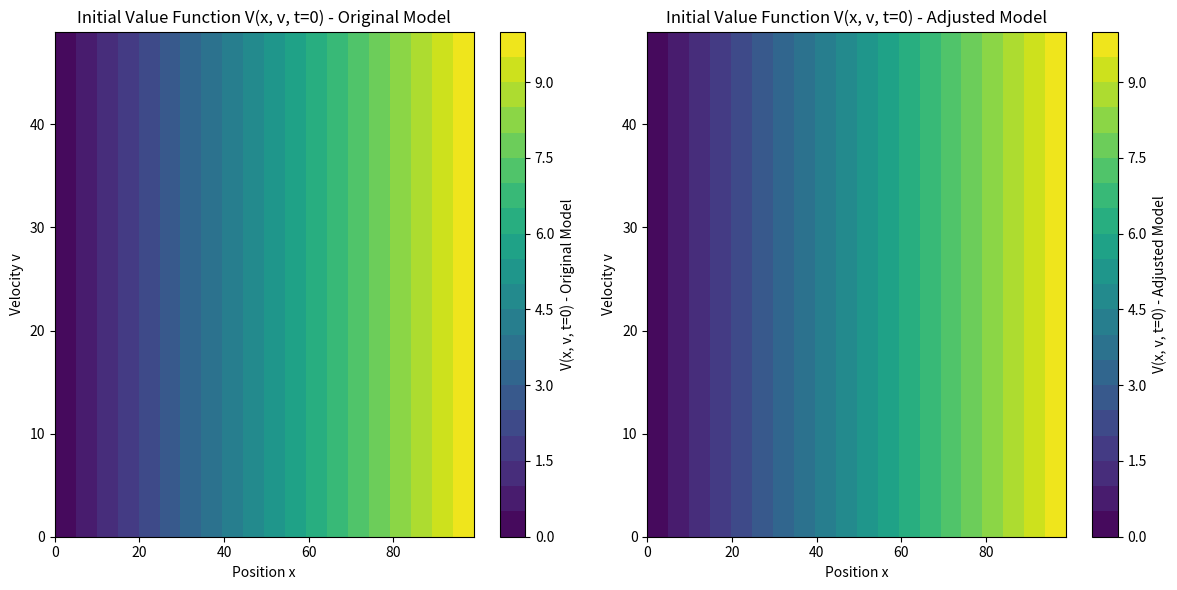

Reproduce this figure in Python.
import numpy as np
import matplotlib.pyplot as plt

# 参数设置
alpha_T = 1.0  # 时间成本权重
alpha_E = 0.1  # 能耗成本权重
alpha_C = 0.81  # 车辆密度权重
x_max = 10.0   # 位置的最大值
v_max = 5.0    # 速度的最大值
t_max = 10.0   # 时间的最大值
Nx = 100       # 位置的离散点数
Nv = 50        # 速度的离散点数
Nt = 100       # 时间的离散点数

# 时间序列生成
t = np.linspace(0, t_max, Nt)

# 网格生成
x = np.linspace(0, x_max, Nx)
v = np.linspace(0, v_max, Nv)
X, V = np.meshgrid(x, v)

# 时间步长和空间步长
dx = x[1] - x[0]
dv = v[1] - v[0]
dt = (t[-1] - t[0]) / (Nt - 1)

# 初始化价值函数V
V_original = np.zeros((Nt, Nx, Nv))
V_adjusted = np.zeros((Nt, Nx, Nv))

# 边界条件
V_original[:, :, -1] = (x - x_max)**2  # 终端时间的价值函数
V_adjusted[:, :, -1] = (x - x_max)**2  # 终端时间的价值函数

# 假设 m(x, t) 是通过某种方式计算得到的宏观分布函数
def m(x, t):
    return np.maximum(0, 1 - (x - 5)**2)  # 假设在 x=5 附近车辆密度最高

# 向后时间步进求解HJB方程
for n in range(Nt-2, -1, -1):
    for i in range(1, Nx-1):
        for j in range(1, Nv-1):
            # 计算梯度
            Vx = (V_original[n, i+1, j] - V_original[n, i-1, j]) / (2 * dx)
            Vv = (V_original[n, i, j+1] - V_original[n, i, j-1]) / (2 * dv)
            
            # 计算原始Hamiltonian
            H_original = lambda u_a: alpha_T / v[j] + alpha_E * u_a**2 + Vx * v[j] + Vv * u_a
            
            # 寻找最小化原始Hamiltonian的加速度u_a
            u_a_opt = 0  # 在这个简化模型中，我们假设最优加速度为0
            V_original[n, i, j] = V_original[n+1, i, j] + dt * H_original(u_a_opt)
            
            # 计算调整后的Hamiltonian
            H_adjusted = lambda u_a: alpha_T / v[j] + alpha_E * u_a**2 + alpha_C * m(x[i], t[n]) + Vx * v[j] + Vv * u_a
            
            # 寻找最小化调整后的Hamiltonian的加速度u_a
            # 对H_adjusted关于u_a求导并设置导数为0来找到最小值
            u_a_opt_adjusted = -Vv / (2 * alpha_E)
            V_adjusted[n, i, j] = V_adjusted[n+1, i, j] + dt * H_adjusted(u_a_opt_adjusted)

# 可视化结果
plt.figure(figsize=(12, 6))

# 原始模型的等高线图
plt.subplot(1, 2, 1)
plt.contourf(X, V_original[0], levels=20, cmap='viridis')
plt.colorbar(label='V(x, v, t=0) - Original Model')
plt.xlabel('Position x')
plt.ylabel('Velocity v')
plt.title('Initial Value Function V(x, v, t=0) - Original Model')

# 调整后模型的等高线图
plt.subplot(1, 2, 2)
plt.contourf(X, V_adjusted[0], levels=20, cmap='viridis')
plt.colorbar(label='V(x, v, t=0) - Adjusted Model')
plt.xlabel('Position x')
plt.ylabel('Velocity v')
plt.title('Initial Value Function V(x, v, t=0) - Adjusted Model')

plt.tight_layout()
plt.show()